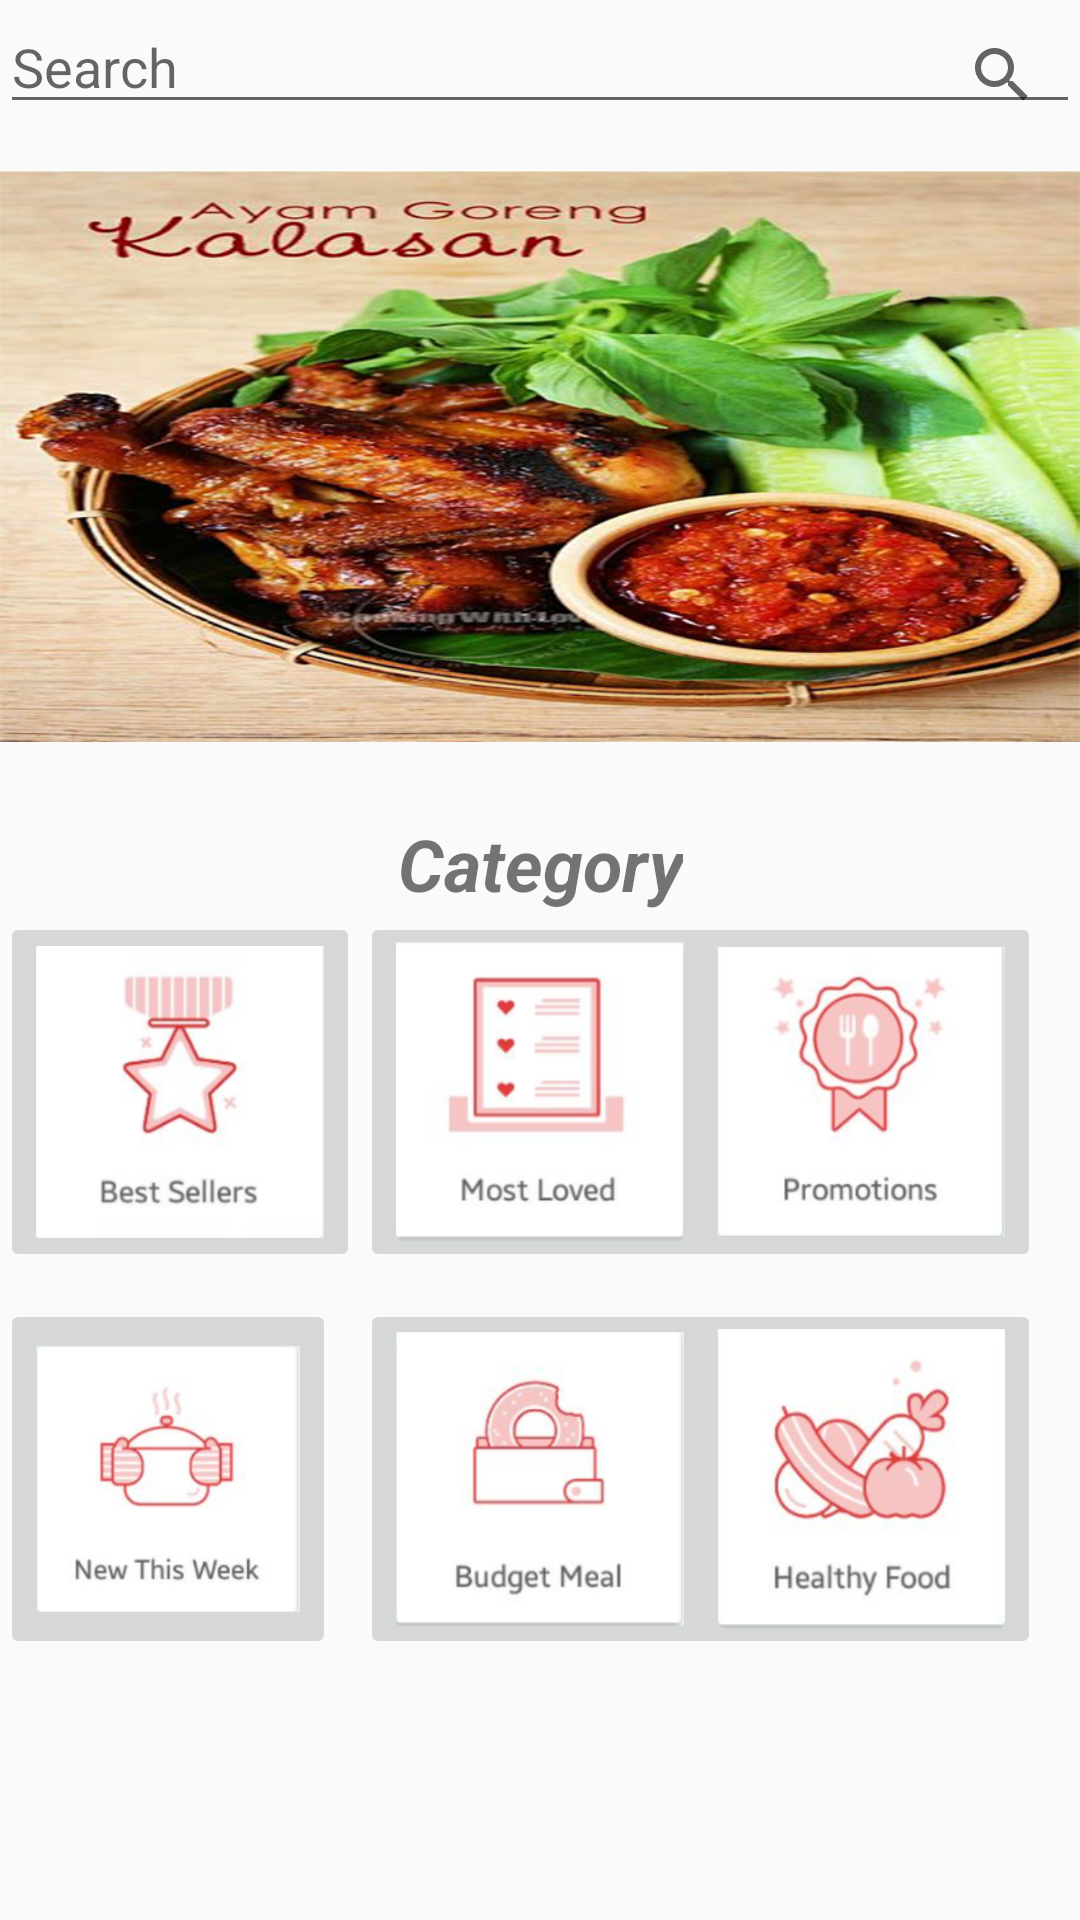

Produce the Android XML layout that renders to this screen, including the resource entries it uses.
<!-- AndroidManifest.xml: application theme AppTheme -->
<!-- res/layout/content_category.xml -->
<?xml version="1.0" encoding="utf-8"?>
<RelativeLayout
    xmlns:android="http://schemas.android.com/apk/res/android"
    xmlns:app="http://schemas.android.com/apk/res-auto"
    xmlns:tools="http://schemas.android.com/tools"
    android:layout_width="match_parent"
    android:layout_height="match_parent"
    app:layout_behavior="@string/appbar_scrolling_view_behavior"
    tools:context="com.kosalgeek.android.androidphpmysql.CategoryActivity"
    tools:showIn="@layout/activity_category"
    android:weightSum="1">


    <TextView
        android:id="@+id/textView2"
        android:layout_width="wrap_content"
        android:layout_height="wrap_content"
        android:text="Category"
        android:textAlignment="center"
        android:textSize="24sp"
        android:textStyle="bold|italic"
        android:layout_above="@+id/best"
        android:layout_centerHorizontal="true" />

    <ImageButton
        android:id="@+id/best"
        android:layout_width="120dp"
        android:layout_height="120dp"
        android:scaleType="fitCenter"
        android:src="@drawable/best"
        android:layout_marginBottom="9dp"
        android:layout_above="@+id/newweek"
        android:layout_alignLeft="@+id/newweek"
        android:layout_alignStart="@+id/newweek" />

    <ImageButton
        android:id="@+id/mostloved"
        android:layout_width="120dp"
        android:layout_height="120dp"
        android:scaleType="fitCenter"
        android:src="@drawable/mostloved"
        android:layout_below="@+id/textView2"
        android:layout_centerHorizontal="true" />

    <ImageButton
        android:id="@+id/promotions"
        android:layout_width="120dp"
        android:layout_height="120dp"
        android:scaleType="fitCenter"
        android:src="@drawable/promotions"
        android:layout_below="@+id/textView2"
        android:layout_alignLeft="@+id/imageButton6"
        android:layout_alignStart="@+id/imageButton6" />


    <ImageButton
        android:id="@+id/newweek"
        android:layout_width="120dp"
        android:layout_height="120dp"
        android:scaleType="fitCenter"
        android:src="@drawable/newthis"
        android:layout_marginBottom="87dp"
        android:layout_alignParentBottom="true"
        android:layout_toLeftOf="@+id/imageButton5"
        android:layout_toStartOf="@+id/imageButton5"
        android:layout_marginRight="8dp"
        android:layout_marginEnd="8dp" />

    <ImageButton
        android:id="@+id/imageButton5"
        android:layout_width="120dp"
        android:layout_height="120dp"
        android:scaleType="fitCenter"
        android:src="@drawable/budgetmeals"
        android:layout_below="@+id/best"
        android:layout_alignLeft="@+id/mostloved"
        android:layout_alignStart="@+id/mostloved" />

    <ImageButton
        android:id="@+id/imageButton6"
        android:layout_width="120dp"
        android:layout_height="120dp"
        android:scaleType="fitXY"
        android:src="@drawable/healthy"
        android:layout_alignTop="@+id/imageButton5"
        android:layout_alignParentRight="true"
        android:layout_alignParentEnd="true"
        android:layout_marginRight="13dp"
        android:layout_marginEnd="13dp" />

    <SearchView
        android:layout_width="50dp"
        android:layout_height="50dp"
        android:layout_alignParentTop="true"
        android:layout_alignParentRight="true"
        android:layout_alignParentEnd="true"
        android:id="@+id/searchView" />

    <EditText
        android:id="@+id/editText2"
        android:layout_width="370dp"
        android:layout_height="wrap_content"
        android:layout_alignParentLeft="true"
        android:layout_alignParentStart="true"
        android:layout_alignParentTop="true"
        android:ems="10"
        android:inputType="textPersonName"
        android:hint="Search"/>

    <ImageView
        android:id="@+id/slider"
        android:layout_width="match_parent"
        android:layout_height="320dp"
        android:layout_above="@+id/best"
        android:layout_centerHorizontal="true"
        android:adjustViewBounds="false"
        android:src="@drawable/slider" />

</RelativeLayout>
<!-- res/layout/activity_category.xml (included above) -->
<?xml version="1.0" encoding="utf-8"?>
<android.support.design.widget.CoordinatorLayout xmlns:android="http://schemas.android.com/apk/res/android"
    xmlns:app="http://schemas.android.com/apk/res-auto"
    xmlns:tools="http://schemas.android.com/tools"
    android:layout_width="match_parent"
    android:layout_height="match_parent"
    android:fitsSystemWindows="true"
    tools:context="com.kosalgeek.android.androidphpmysql.CategoryActivity">

    <android.support.design.widget.AppBarLayout
        android:layout_width="match_parent"
        android:layout_height="wrap_content"
        android:theme="@style/AppTheme.AppBarOverlay">

        <android.support.v7.widget.Toolbar
            android:id="@+id/toolbar"
            android:layout_width="match_parent"
            android:layout_height="?attr/actionBarSize"
            android:background="?attr/colorPrimary"
            app:popupTheme="@style/AppTheme.PopupOverlay" />

    </android.support.design.widget.AppBarLayout>

    <include
        android:id="@+id/include"
        layout="@layout/content_category" />

</android.support.design.widget.CoordinatorLayout>
<!-- resources referenced by this layout -->
<resources>
  <!-- drawable best: png bitmap (drawable, 51181 bytes) -->
  <!-- drawable budgetmeals: png bitmap (drawable, 43074 bytes) -->
  <!-- drawable healthy: png bitmap (drawable, 75343 bytes) -->
  <!-- drawable mostloved: png bitmap (drawable, 36613 bytes) -->
  <!-- drawable newthis: png bitmap (drawable, 46813 bytes) -->
  <!-- drawable promotions: png bitmap (drawable, 64975 bytes) -->
  <!-- drawable slider: jpg bitmap (drawable, 135446 bytes) -->
  <style name="AppTheme.AppBarOverlay" parent="ThemeOverlay.AppCompat.Dark.ActionBar" />
  <style name="AppTheme.PopupOverlay" parent="ThemeOverlay.AppCompat.Light" />
  <style name="AppTheme" parent="Theme.AppCompat.Light.DarkActionBar">
          
          <item name="colorPrimary">#ff441B65</item>
          <item name="colorPrimaryDark">#ff441B65</item>
          <item name="colorAccent">#ff441B65</item>
      </style>
</resources>
